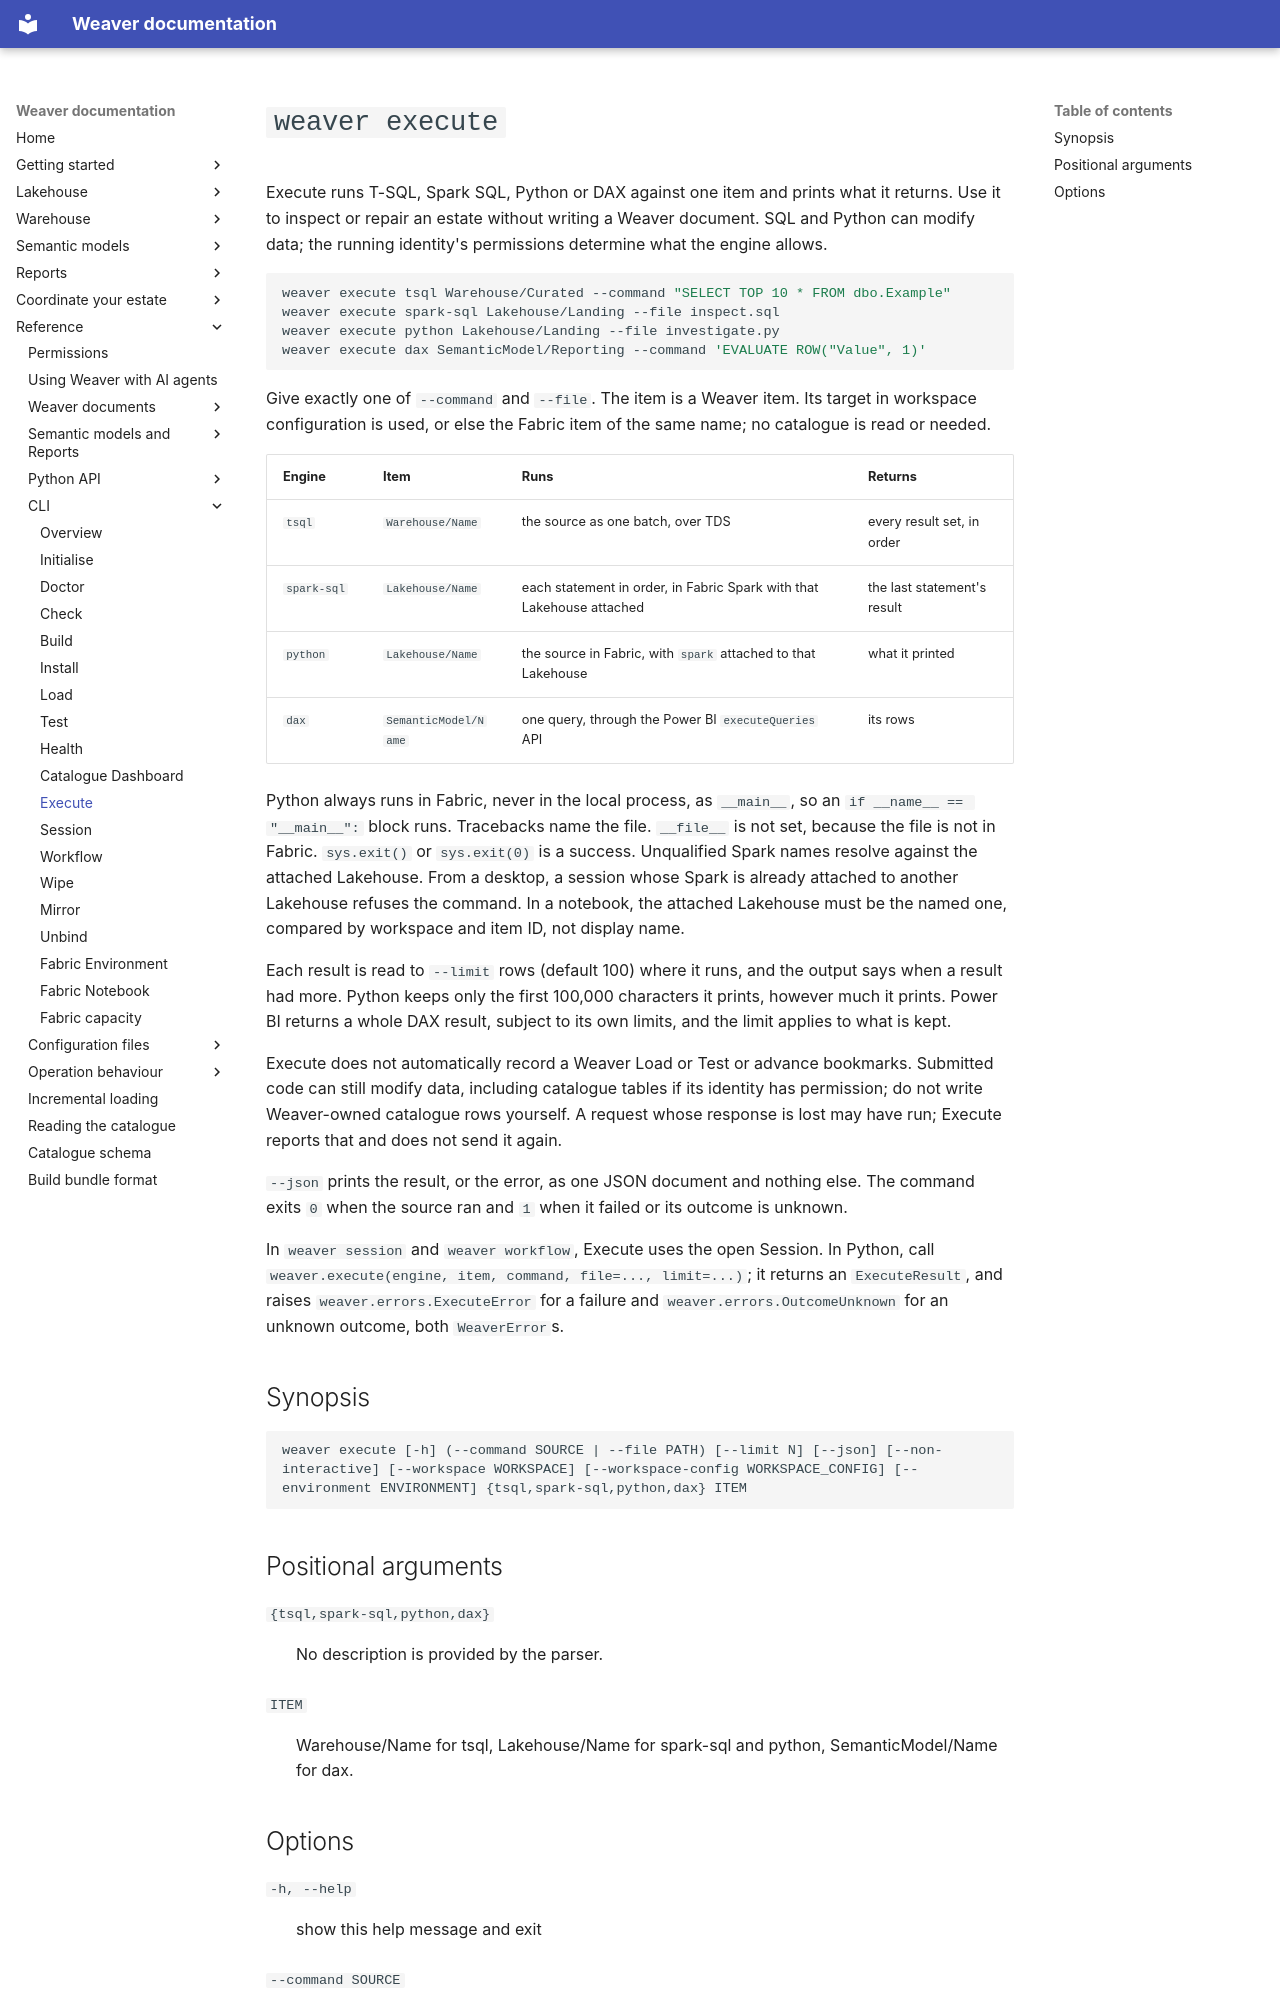

repository: weaverstack/weaverstack-docs · page: reference/cli/execute/index.html · generator: mkdocs

# `weaver execute`

Execute runs T-SQL, Spark SQL, Python or DAX against one item and prints what it returns. Use it to inspect or repair an estate without writing a Weaver document. SQL and Python can modify data; the running identity's permissions determine what the engine allows.

```bash
weaver execute tsql Warehouse/Curated --command "SELECT TOP 10 * FROM dbo.Example"
weaver execute spark-sql Lakehouse/Landing --file inspect.sql
weaver execute python Lakehouse/Landing --file investigate.py
weaver execute dax SemanticModel/Reporting --command 'EVALUATE ROW("Value", 1)'
```

Give exactly one of `--command` and `--file`. The item is a Weaver item. Its target in workspace configuration is used, or else the Fabric item of the same name; no catalogue is read or needed.

| Engine | Item | Runs | Returns |
| --- | --- | --- | --- |
| `tsql` | `Warehouse/Name` | the source as one batch, over TDS | every result set, in order |
| `spark-sql` | `Lakehouse/Name` | each statement in order, in Fabric Spark with that Lakehouse attached | the last statement's result |
| `python` | `Lakehouse/Name` | the source in Fabric, with `spark` attached to that Lakehouse | what it printed |
| `dax` | `SemanticModel/Name` | one query, through the Power BI `executeQueries` API | its rows |

Python always runs in Fabric, never in the local process, as `__main__`, so an `if __name__ == "__main__":` block runs. Tracebacks name the file. `__file__` is not set, because the file is not in Fabric. `sys.exit()` or `sys.exit(0)` is a success. Unqualified Spark names resolve against the attached Lakehouse. From a desktop, a session whose Spark is already attached to another Lakehouse refuses the command. In a notebook, the attached Lakehouse must be the named one, compared by workspace and item ID, not display name.

Each result is read to `--limit` rows (default 100) where it runs, and the output says when a result had more. Python keeps only the first 100,000 characters it prints, however much it prints. Power BI returns a whole DAX result, subject to its own limits, and the limit applies to what is kept.

Execute does not automatically record a Weaver Load or Test or advance bookmarks. Submitted code can still modify data, including catalogue tables if its identity has permission; do not write Weaver-owned catalogue rows yourself. A request whose response is lost may have run; Execute reports that and does not send it again.

`--json` prints the result, or the error, as one JSON document and nothing else. The command exits `0` when the source ran and `1` when it failed or its outcome is unknown.
